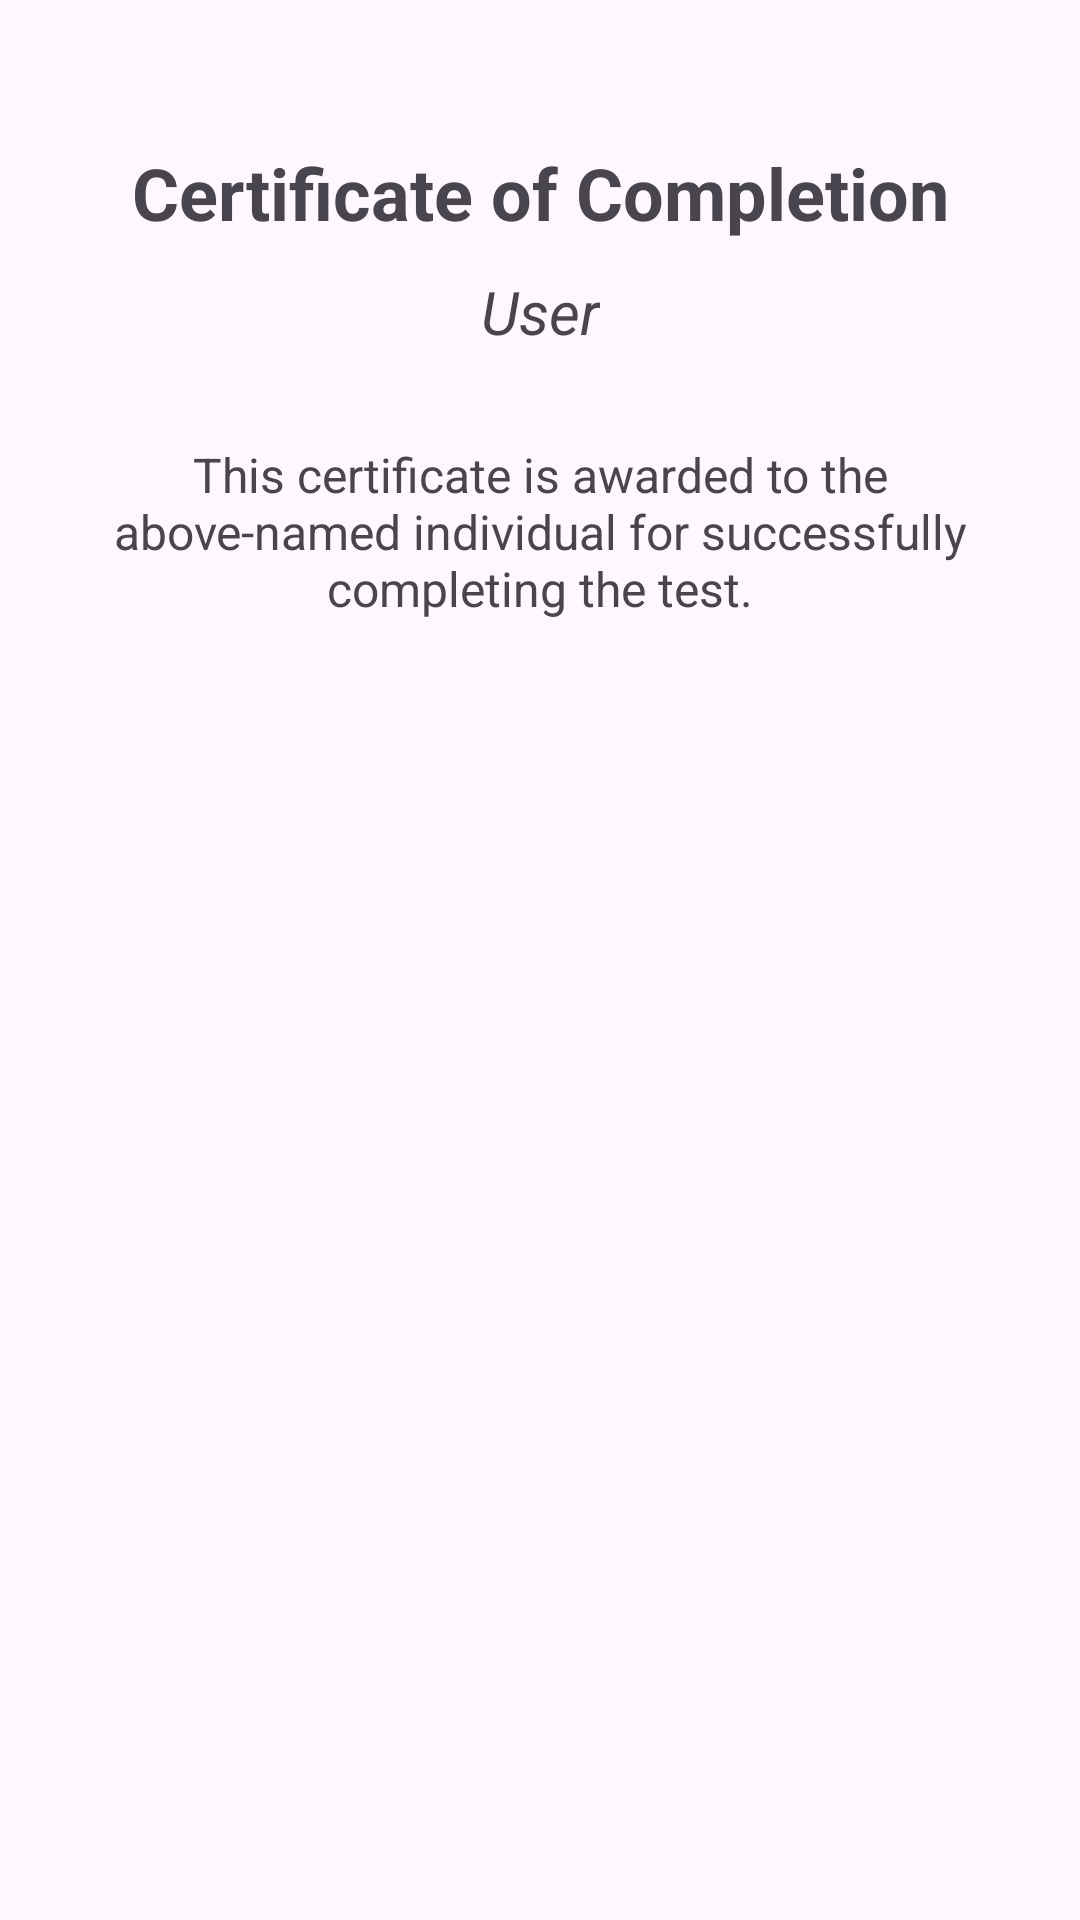

Here is an Android app screen rendered from its layout file. Give the layout XML and the strings, colors and styles it references.
<!-- AndroidManifest.xml: application theme Theme.Skillspace -->
<!-- res/layout/activity_certificate.xml -->
<?xml version="1.0" encoding="utf-8"?>
<androidx.constraintlayout.widget.ConstraintLayout
    xmlns:android="http://schemas.android.com/apk/res/android"
    xmlns:app="http://schemas.android.com/apk/res-auto"
    xmlns:tools="http://schemas.android.com/tools"
    android:id="@+id/main"
    android:layout_width="match_parent"
    android:layout_height="match_parent"
    tools:context=".certificate"
    android:padding="16dp">

    <TextView
        android:id="@+id/certificate_title"
        android:layout_width="wrap_content"
        android:layout_height="wrap_content"
        android:text="Certificate of Completion"
        android:textSize="24sp"
        android:textStyle="bold"
        android:gravity="center"
        android:layout_marginBottom="16dp"
        android:layout_marginTop="32dp"
        app:layout_constraintTop_toTopOf="parent"
        app:layout_constraintStart_toStartOf="parent"
        app:layout_constraintEnd_toEndOf="parent" />

    <TextView
        android:id="@+id/user_name_certificate"
        android:layout_width="wrap_content"
        android:layout_height="wrap_content"
        android:text="User"
        android:textSize="20sp"
        android:gravity="center"
        android:padding="10dp"
        android:textStyle="italic"
        app:layout_constraintTop_toBottomOf="@id/certificate_title"
        app:layout_constraintStart_toStartOf="parent"
        app:layout_constraintEnd_toEndOf="parent" />

    <TextView
        android:id="@+id/certificate_body"
        android:layout_width="wrap_content"
        android:layout_height="wrap_content"
        android:text="This certificate is awarded to the above-named individual for successfully completing the test."
        android:textSize="16sp"
        android:gravity="center"
        android:padding="20dp"
        app:layout_constraintTop_toBottomOf="@id/user_name_certificate"
        app:layout_constraintStart_toStartOf="parent"
        app:layout_constraintEnd_toEndOf="parent" />
</androidx.constraintlayout.widget.ConstraintLayout>
<!-- resources referenced by this layout -->
<resources>
  <style name="Theme.Skillspace" parent="Base.Theme.Skillspace" />
  <style name="Base.Theme.Skillspace" parent="Theme.Material3.DayNight.NoActionBar">
          
          
      </style>
</resources>
